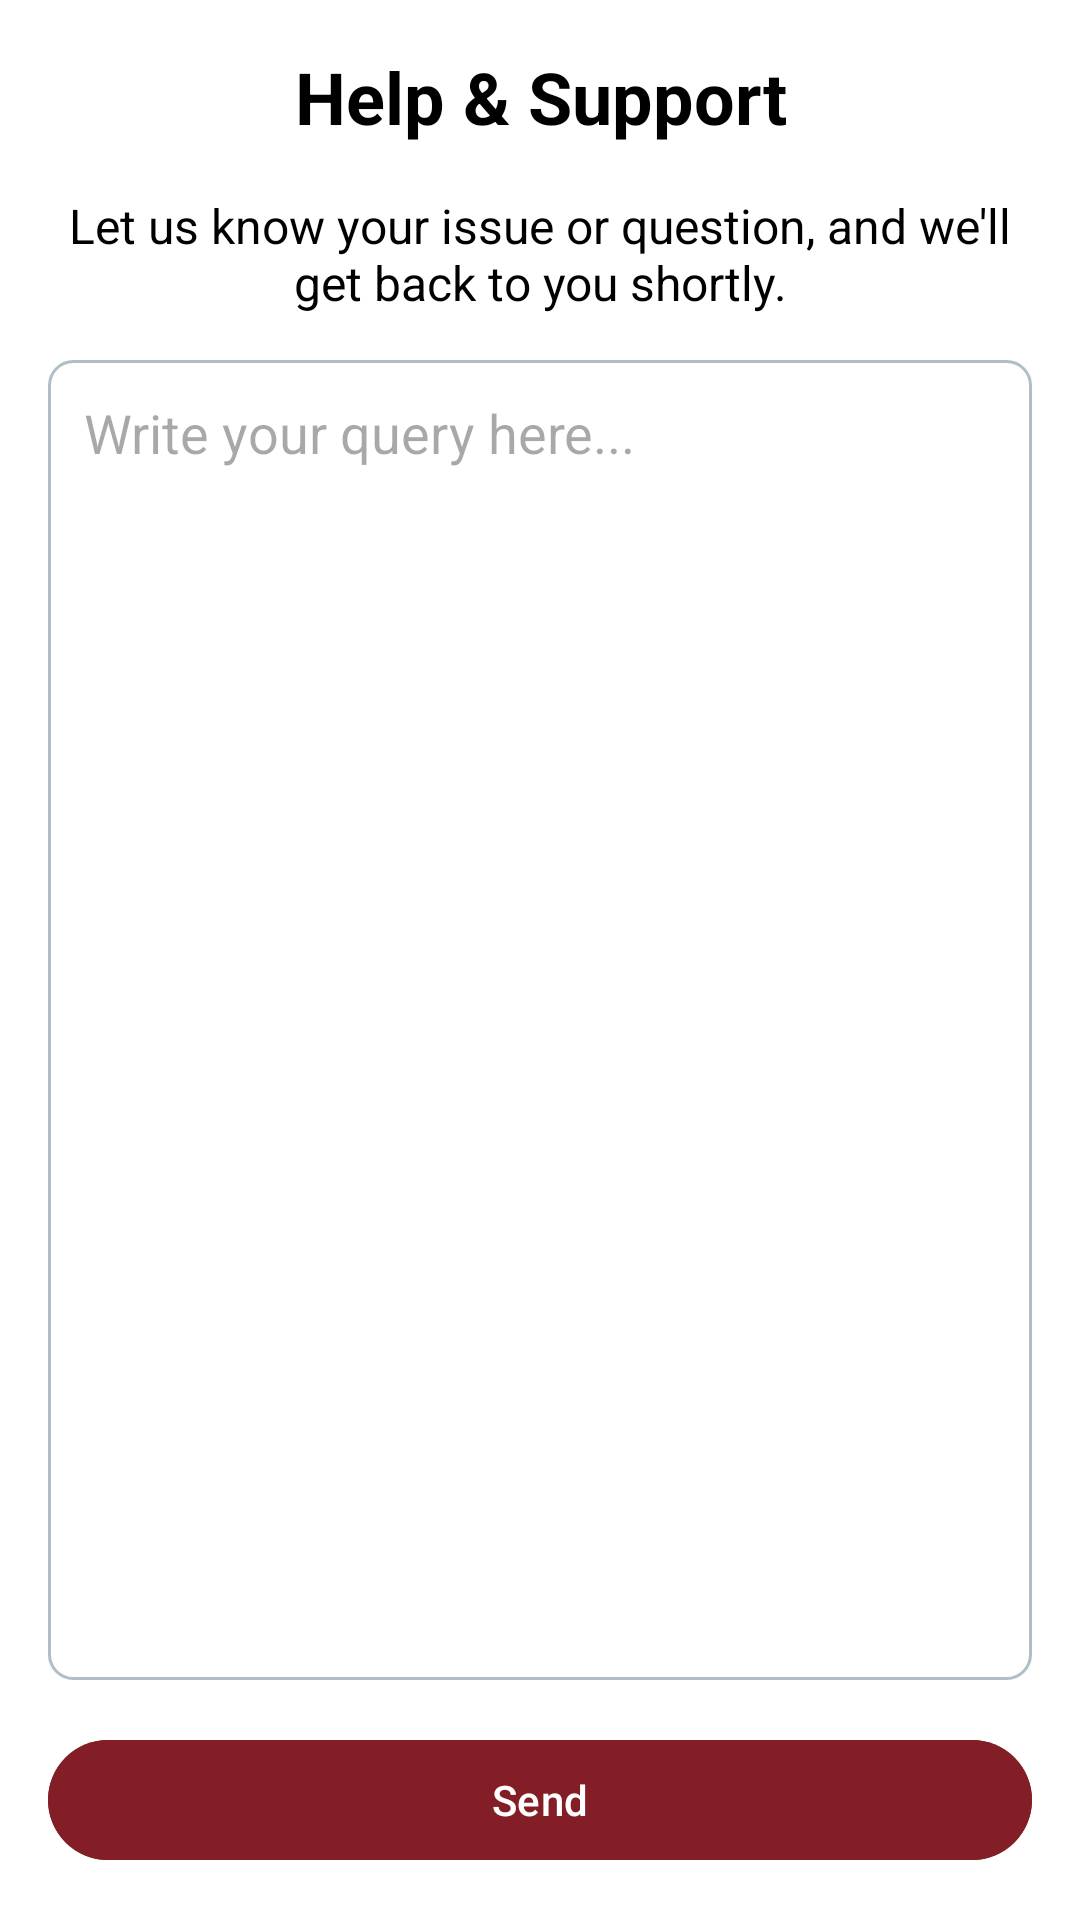

Reconstruct the res/layout file that produces this screen, plus the resources it refers to.
<!-- AndroidManifest.xml: application theme Theme.EducationApp -->
<!-- res/layout/fragment_help_and_support.xml -->
<?xml version="1.0" encoding="utf-8"?>
<RelativeLayout
    xmlns:android="http://schemas.android.com/apk/res/android"
    xmlns:app="http://schemas.android.com/apk/res-auto"
    xmlns:tools="http://schemas.android.com/tools"
    android:layout_width="match_parent"

    android:background="@color/white"
    android:orientation="vertical"
    android:layout_height="match_parent"
    android:padding="16dp"
   >

    
    <TextView
        android:id="@+id/tvHeader"
        android:layout_width="wrap_content"
        android:layout_height="wrap_content"
        android:text="Help &amp; Support"
        android:layout_alignParentTop="true"
        android:layout_alignParentStart="true"
        android:layout_alignParentEnd="true"
        android:textSize="24sp"
        android:textStyle="bold"
        android:gravity="center"

        android:textColor="@color/black"
        app:layout_constraintTop_toTopOf="parent"
        app:layout_constraintStart_toStartOf="parent"
        app:layout_constraintEnd_toEndOf="parent" />

    
    <TextView
        android:id="@+id/tvDescription"
        android:layout_below="@id/tvHeader"
        android:layout_width="wrap_content"
        android:textAlignment="center"
        android:layout_height="wrap_content"
        android:text="Let us know your issue or question, and we'll get back to you shortly."
        android:textSize="16sp"
        android:layout_marginTop="16dp"
        android:layout_marginBottom="15dp"
        android:textColor="@color/black"
        app:layout_constraintTop_toBottomOf="@id/tvHeader"
        app:layout_constraintStart_toStartOf="parent"
        app:layout_constraintEnd_toEndOf="parent" />

    
    <EditText
        android:id="@+id/etQuery"
        android:layout_width="match_parent"
        android:layout_below="@id/tvDescription"
        android:layout_height="match_parent"
        android:hint="Write your query here..."
        android:gravity="top"
        android:inputType="textMultiLine"
        android:background="@drawable/rounded_edittext"
        android:padding="12dp"
        android:minHeight="150dp"
        app:layout_constraintTop_toBottomOf="@id/tvDescription"
        app:layout_constraintStart_toStartOf="parent"
        app:layout_constraintEnd_toEndOf="parent"
        android:layout_above="@id/btnSend"
        app:layout_constraintBottom_toTopOf="@id/btnSend"
        app:layout_constraintVertical_bias="0.5" />

    
    <com.google.android.material.button.MaterialButton
        android:id="@+id/btnSend"
        android:layout_width="match_parent"
        android:layout_height="wrap_content"

        android:layout_alignParentBottom="true"
        android:text="Send"
        android:backgroundTint="@color/orange"
        android:textColor="@color/white"
        app:layout_constraintBottom_toBottomOf="parent"
        app:layout_constraintStart_toStartOf="parent"
        app:layout_constraintEnd_toEndOf="parent"
        app:layout_constraintTop_toBottomOf="@id/etQuery"
        android:layout_marginTop="16dp" />

</RelativeLayout>
<!-- resources referenced by this layout -->
<resources>
  <color name="black">#FF000000</color>
  <color name="orange">#841e26</color>
  <color name="white">#FFFFFFFF</color>
  <!-- drawable rounded_edittext (drawable) -->
  <shape xmlns:android="http://schemas.android.com/apk/res/android" android:shape="rectangle">
      <corners android:radius="8dp" />
      <solid android:color="@color/white" />
      <stroke android:width="1dp" android:color="@color/gray" />
  </shape>
  <style name="Theme.EducationApp" parent="Base.Theme.EducationApp" />
  <color name="gray">#B0BEC5</color>
  <style name="Base.Theme.EducationApp" parent="Theme.Material3.DynamicColors.Light.NoActionBar">
          
          <item name="android:statusBarColor">@color/orange</item>
          
      </style>
</resources>
